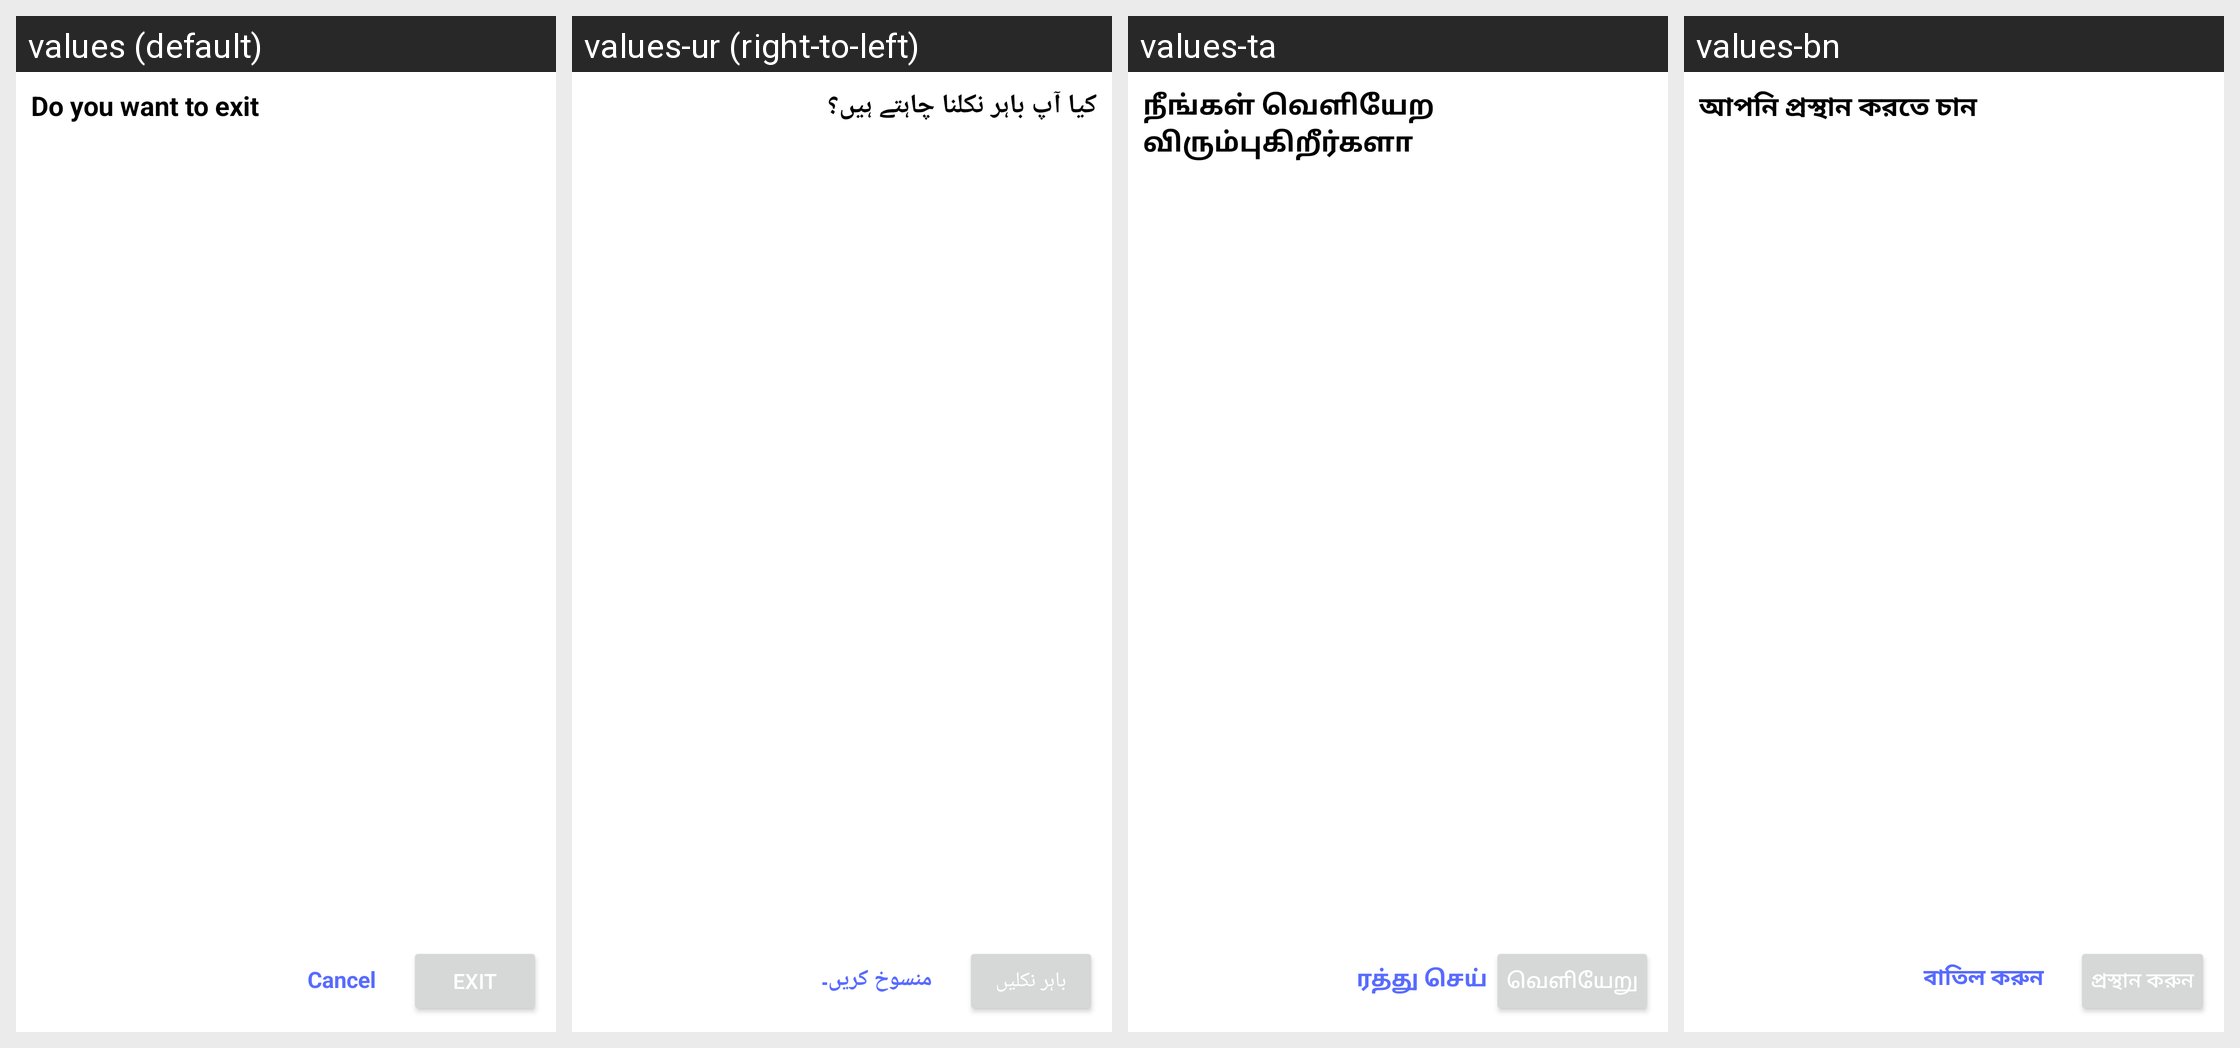

Locale-by-locale string values for the Android screen shown in this grid:
Android screen res/layout/custom_exit_dialog.xml rendered under 4 locales, left to right: values (default), values-ur (right-to-left), values-ta, values-bn. Device: Nexus 5 (rendered at 1080×1920; each locale shown at half size, 540×960, under a caption strip naming it); theme Theme.LanguageTranslator.
Other locales in the repository, not shown: values-af, values-am, values-ar, values-as, values-ay, values-az, values-be, values-bg, values-bho, values-bm, values-bs, values-ca, values-ceb, values-ckb, values-co, values-cs, values-cy, values-da, values-de, values-doi, values-dv, values-ee, values-el, values-en, values-eo, values-es, values-et, values-eu, values-fa, values-fi, values-fr, values-fy, values-ga, values-gd, values-gl, values-gn, values-gu, values-ha, values-haw, values-hi, values-hmn, values-hr, values-ht, values-hu, values-hy, values-id, values-ig, values-ilo, values-is, values-it, values-iw, values-ja, values-jw, values-ka, values-kk, values-km, values-kn, values-ko, values-kri, values-ku, values-ky, values-la, values-lb, values-lg, values-ln, values-lo, values-lt, values-lus, values-lv, values-mai, values-mg, values-mi, values-mk, values-ml, values-mn, values-mr, values-ms, values-mt, values-my, values-ne, values-nl, values-no, values-nso, values-ny, values-om, values-or, values-pa, values-pl, values-ps, values-pt, values-qu, values-ro, values-ru, values-rw, values-sa, values-sd, values-si, values-sk, values-sl, values-sm, values-sn, values-so, values-sq, values-sr, values-st, values-su, values-sv, values-sw, values-te, values-tg, values-th, values-ti, values-tk, values-tl, values-tr, values-ts, values-tt, values-tw, values-ug, values-uk, values-uz, values-vi, values-xh, values-yi, values-yo, values-zh-rCN, values-zh-rTW, values-zu.
Strings drawn on this screen, with the default value and each locale's value (text and hints the layout hard-codes, and strings that could not be matched under every locale, appear in the picture but are not listed):

DoYouWantToExit
  values: Do you want to exit
  values-ur: کیا آپ باہر نکلنا چاہتے ہیں؟
  values-ta: நீங்கள் வெளியேற விரும்புகிறீர்களா
  values-bn: আপনি প্রস্থান করতে চান

Exit
  values: Exit
  values-ur: باہر نکلیں
  values-ta: வெளியேறு
  values-bn: প্রস্থান করুন

Cancel
  values: Cancel
  values-ur: منسوخ کریں۔
  values-ta: ரத்து செய்
  values-bn: বাতিল করুন
